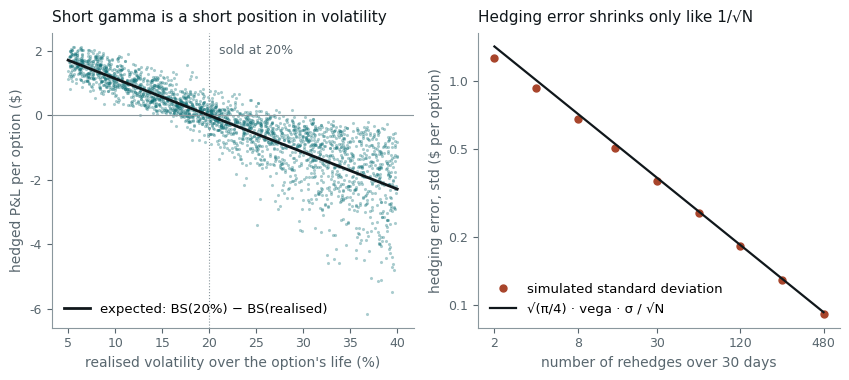

Python code for this plot: (Note: this script raises an exception after producing the figure.)
# What a delta-hedged short option actually earns, by simulation.
#
#   Left  — a dealer sells a 30-day at-the-money call at 20% implied volatility
#           and hedges it once a day. Each dot is one simulated path whose true
#           volatility is drawn between 5% and 40%. The P&L is a bet on realised
#           volatility: the line is the exact expectation, BS(implied) minus
#           BS(realised), and the scatter around it is hedging error.
#   Right — with realised volatility equal to implied (a fairly priced option),
#           the hedged P&L has mean zero but not zero spread. Its standard
#           deviation falls like 1/sqrt(number of rehedges), matching the
#           Derman-Kamal approximation sqrt(pi/4) * vega * sigma / sqrt(N).
#
# Every calendar day is treated as a trading day, and rates and dividends are
# zero, so that nothing but gamma and theta is on the page.
#
# Run standalone:  uv run --no-project --with matplotlib,numpy python <path>

import math
import os

os.environ.setdefault("SOURCE_DATE_EPOCH", "1735689600")

import matplotlib

matplotlib.use("Agg")
matplotlib.rcParams["svg.fonttype"] = "path"
matplotlib.rcParams["svg.hashsalt"] = "dh_hedge_pnl"
matplotlib.rcParams["font.family"] = ["Helvetica", "Arial", "DejaVu Sans"]

from pathlib import Path

import matplotlib.pyplot as plt
import numpy as np

INK = "#10171B"
MUTED = "#58666E"
TEAL = "#0B6E75"
RUST = "#A8452B"
GREY = "#8A979D"

S0, K, IMPLIED, DAYS = 100.0, 100.0, 0.20, 30
T = DAYS / 365

_erf = np.vectorize(math.erf)


def ncdf(x: np.ndarray) -> np.ndarray:
    return 0.5 * (1 + _erf(np.asarray(x) / math.sqrt(2)))


def call_price(s: np.ndarray | float, tau: float, vol: np.ndarray | float) -> np.ndarray:
    s = np.asarray(s, dtype=float)
    vol = np.asarray(vol, dtype=float)
    d1 = (np.log(s / K) + 0.5 * vol**2 * tau) / (vol * np.sqrt(tau))
    return s * ncdf(d1) - K * ncdf(d1 - vol * np.sqrt(tau))


def call_delta(s: np.ndarray, tau: float, vol: float) -> np.ndarray:
    d1 = (np.log(s / K) + 0.5 * vol**2 * tau) / (vol * math.sqrt(tau))
    return ncdf(d1)


def hedged_short_call(rng: np.random.Generator, realised: np.ndarray, steps: int) -> np.ndarray:
    dt = T / steps
    paths = len(realised)
    s = np.full(paths, S0)
    pnl = np.full(paths, float(call_price(S0, T, IMPLIED)))
    for k in range(steps):
        tau = T - k * dt
        hedge = call_delta(s, tau, IMPLIED)
        z = rng.standard_normal(paths)
        s_next = s * np.exp(-0.5 * realised**2 * dt + realised * math.sqrt(dt) * z)
        pnl += hedge * (s_next - s)
        s = s_next
    return pnl - np.maximum(s - K, 0.0)


def style(ax) -> None:
    ax.tick_params(labelsize=9, colors=MUTED)
    for side in ("top", "right"):
        ax.spines[side].set_visible(False)
    for side in ("left", "bottom"):
        ax.spines[side].set_color(GREY)


def main() -> None:
    rng = np.random.default_rng(20260912)
    premium = float(call_price(S0, T, IMPLIED))
    d1 = 0.5 * IMPLIED * math.sqrt(T)
    vega = S0 * math.sqrt(T) * math.exp(-0.5 * d1**2) / math.sqrt(2 * math.pi)

    realised = rng.uniform(0.05, 0.40, 2500)
    pnl = hedged_short_call(rng, realised, DAYS)
    grid = np.linspace(0.05, 0.40, 200)
    expected = premium - call_price(S0, T, grid)

    steps_list = [2, 4, 8, 15, 30, 60, 120, 240, 480]
    stds = []
    for steps in steps_list:
        errs = hedged_short_call(rng, np.full(20000, IMPLIED), steps)
        stds.append(errs.std())
    stds = np.array(stds)
    dk = math.sqrt(math.pi / 4) * vega * IMPLIED / np.sqrt(steps_list)

    fig, (axL, axR) = plt.subplots(1, 2, figsize=(8.6, 3.9))

    axL.axhline(0, color=GREY, lw=0.8)
    axL.axvline(IMPLIED * 100, color=GREY, lw=0.8, ls=":")
    axL.scatter(realised * 100, pnl, s=5, color=TEAL, alpha=0.35, linewidths=0)
    axL.plot(grid * 100, expected, color=INK, lw=2.0, label="expected: BS(20%) − BS(realised)")
    axL.set_xlabel("realised volatility over the option's life (%)", fontsize=10, color=MUTED)
    axL.set_ylabel("hedged P&L per option ($)", fontsize=10, color=MUTED)
    axL.set_title("Short gamma is a short position in volatility", fontsize=11, color=INK, loc="left", pad=8)
    axL.text(21, 1.9, "sold at 20%", fontsize=9, color=MUTED)
    axL.legend(frameon=False, fontsize=9.5, loc="lower left")
    style(axL)

    axR.loglog(steps_list, stds, "o", color=RUST, ms=5, label="simulated standard deviation")
    axR.loglog(steps_list, dk, color=INK, lw=1.6, label="√(π/4) · vega · σ / √N")
    axR.set_xticks([2, 8, 30, 120, 480], labels=["2", "8", "30", "120", "480"])
    axR.set_yticks([0.1, 0.2, 0.5, 1.0], labels=["0.1", "0.2", "0.5", "1.0"])
    axR.minorticks_off()
    axR.set_xlabel("number of rehedges over 30 days", fontsize=10, color=MUTED)
    axR.set_ylabel("hedging error, std ($ per option)", fontsize=10, color=MUTED)
    axR.set_title("Hedging error shrinks only like 1/√N", fontsize=11, color=INK, loc="left", pad=8)
    axR.legend(frameon=False, fontsize=9.5, loc="lower left")
    style(axR)

    fig.tight_layout()
    out = Path(__file__).with_suffix("")
    for ext in ("pdf", "svg"):
        fig.savefig(f"{out}.{ext}", transparent=True, bbox_inches="tight")

    print(f"premium {premium:.4f}  vega per 1.00 vol {vega:.4f}")
    for lo, hi in ((0.05, 0.10), (0.10, 0.15), (0.15, 0.25), (0.25, 0.30), (0.30, 0.40)):
        m = (realised >= lo) & (realised < hi)
        print(
            f"realised {lo:.2f}-{hi:.2f}: mean pnl {pnl[m].mean():+.3f}, sd {pnl[m].std():.3f}, "
            f"share of paths losing {np.mean(pnl[m] < 0):.2f}"
        )
    for vol in (0.10, 0.20, 0.30):
        print(f"expected pnl at realised {vol:.2f}: {premium - float(call_price(S0, T, vol)):+.4f}")
    for steps, sd, approx in zip(steps_list, stds, dk):
        print(f"N={steps:4d}: sd {sd:.4f} ({100 * sd / premium:5.1f}% of premium), Derman-Kamal {approx:.4f}")


main()
